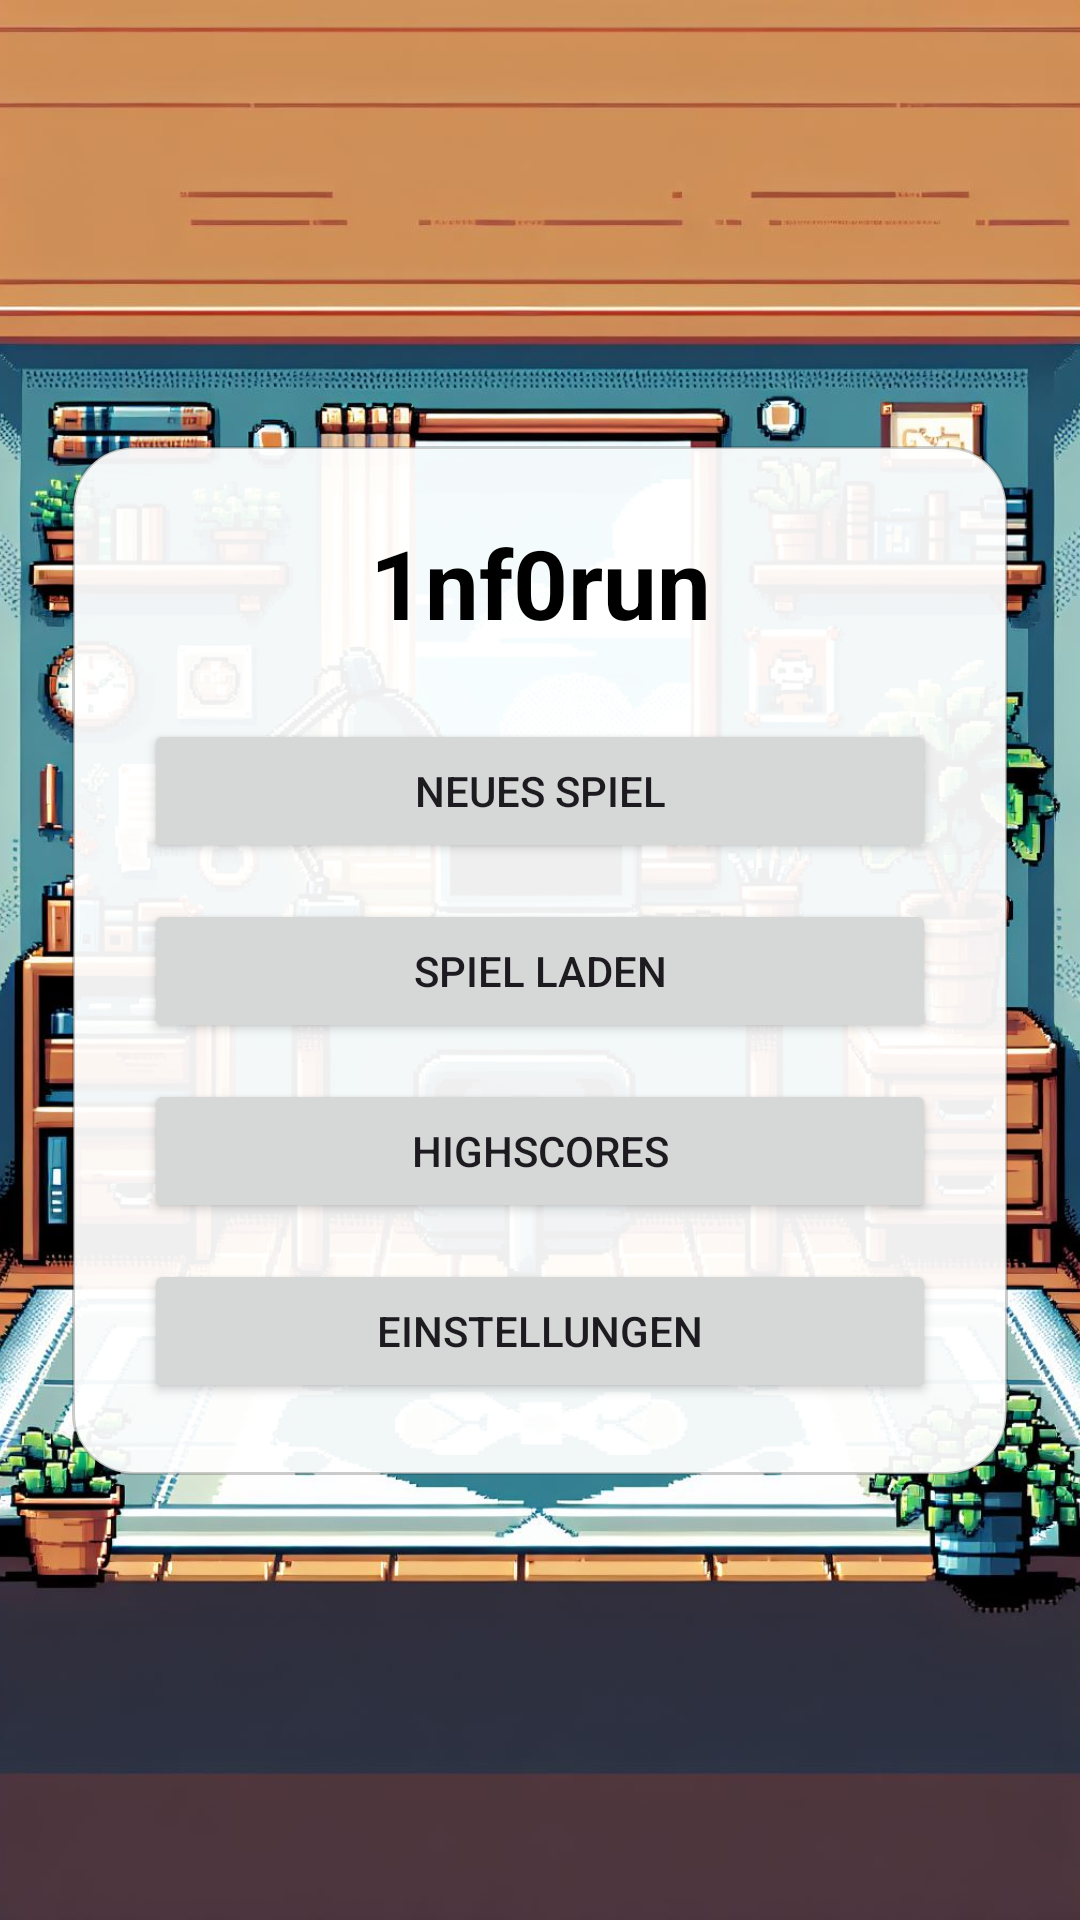

Write the Android layout XML for this screen, with the resource values it uses.
<!-- AndroidManifest.xml: application theme Theme.Inforun -->
<!-- res/layout/activity_home.xml -->
<?xml version="1.0" encoding="utf-8"?>
<androidx.constraintlayout.widget.ConstraintLayout
    xmlns:android="http://schemas.android.com/apk/res/android"
    xmlns:app="http://schemas.android.com/apk/res-auto"
    android:layout_width="match_parent"
    android:layout_height="match_parent"
    android:fitsSystemWindows="true">

    <ImageView
        android:id="@+id/imageViewFullscreen"
        android:layout_width="0dp"
        android:layout_height="0dp"
        android:contentDescription="@null"
        android:scaleType="centerCrop"
        android:src="@drawable/homescreen"
        app:layout_constraintBottom_toBottomOf="parent"
        app:layout_constraintEnd_toEndOf="parent"
        app:layout_constraintStart_toStartOf="parent"
        app:layout_constraintTop_toTopOf="parent" />

    <LinearLayout
        android:layout_width="0dp"
        android:layout_height="wrap_content"
        android:layout_margin="@dimen/screen_margin"
        android:background="@drawable/menu_panel"
        android:orientation="vertical"
        android:padding="@dimen/panel_padding"
        app:layout_constraintBottom_toBottomOf="parent"
        app:layout_constraintEnd_toEndOf="parent"
        app:layout_constraintStart_toStartOf="parent"
        app:layout_constraintTop_toTopOf="parent"
        app:layout_constraintWidth_max="@dimen/menu_content_max_width">

        <TextView
            android:id="@+id/homeTitle"
            android:layout_width="match_parent"
            android:layout_height="wrap_content"
            android:gravity="center"
            android:text="@string/home_title"
            android:textColor="@color/black"
            android:textSize="32sp"
            android:textStyle="bold" />

        <Button
            android:id="@+id/btnNewGame"
            android:layout_width="match_parent"
            android:layout_height="wrap_content"
            android:layout_marginTop="24dp"
            android:text="@string/new_game" />

        <Button
            android:id="@+id/btnLoadGame"
            android:layout_width="match_parent"
            android:layout_height="wrap_content"
            android:layout_marginTop="@dimen/control_spacing"
            android:text="@string/load_game" />

        <Button
            android:id="@+id/btnHighscores"
            android:layout_width="match_parent"
            android:layout_height="wrap_content"
            android:layout_marginTop="@dimen/control_spacing"
            android:text="@string/highscores" />

        <Button
            android:id="@+id/btnSettings"
            android:layout_width="match_parent"
            android:layout_height="wrap_content"
            android:layout_marginTop="@dimen/control_spacing"
            android:text="@string/settings" />
    </LinearLayout>

</androidx.constraintlayout.widget.ConstraintLayout>
<!-- resources referenced by this layout -->
<resources>
  <dimen name="control_spacing">12dp</dimen>
  <dimen name="menu_content_max_width">420dp</dimen>
  <dimen name="panel_padding">24dp</dimen>
  <dimen name="screen_margin">24dp</dimen>
  <!-- drawable homescreen: jpeg bitmap (drawable, 296712 bytes) -->
  <!-- drawable menu_panel (drawable) -->
  <?xml version="1.0" encoding="utf-8"?>
  <shape xmlns:android="http://schemas.android.com/apk/res/android"
      android:shape="rectangle">
      <solid android:color="#EFFFFFFF" />
      <corners android:radius="20dp" />
      <stroke
          android:width="1dp"
          android:color="#33000000" />
  </shape>
  <string name="highscores">Highscores</string>
  <string name="home_title">1nf0run</string>
  <string name="load_game">Spiel laden</string>
  <string name="new_game">Neues Spiel</string>
  <string name="settings">Einstellungen</string>
  <style name="Theme.Inforun" parent="Base.Theme.Inforun" />
  <style name="Base.Theme.Inforun" parent="Theme.Material3.DayNight.NoActionBar">
          
          
      </style>
  <!-- not gathered from this repository: default colours our renderer supplied (Android Studio template values) -->
  <color name="black">#FF000000</color>
</resources>
